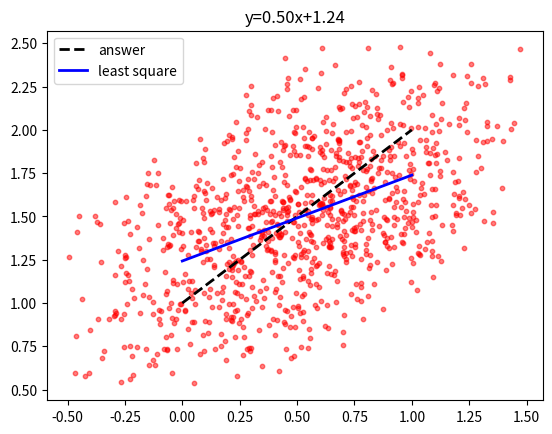

This chart was generated by the following Python code:
import numpy as np
import matplotlib.pyplot as plt
import random

random.seed(1) # define seed

class Data:
    def __init__(self):
        self.dummy=float
        return

    def make(self,func,n=100,save=False):
        x=np.linspace(0,1,n)
        y=np.zeros(n)
        for i in range(n):
            y[i]=func(x[i])

        for i in range(n):
            scale=0.5
            delta_y=random.uniform(-scale,scale)
            delta_x=random.uniform(-scale,scale)
            y[i]=y[i]+delta_y
            x[i]=x[i]+delta_x

        if save==True:
            wpath=rf"data1.txt"
            with open(wpath,mode="w") as f:
                f.write(f"y x\n")
                for i in range(n):
                    f.write(f"{y[i]:.3f} {x[i]:.3f}\n")
            print(f"save as {wpath} => {save}")
        return x,y

def linear(X,slope=1,segment=1):
    return slope*X+segment

def leastsquare(x,y):
    n = len(x)
    x_sum = 0
    y_sum = 0
    print(f"{n} datas")
    for i in range(n):
        x_sum+=x[i]
        y_sum+=y[i]
    x_mean = x_sum/n
    y_mean = y_sum/n

    sxy = 0
    sxx = 0
    for i in range(n):
        sxy+=(x[i]-x_mean)*(y[i]-y_mean)
        sxx+=(x[i]-x_mean)**2
    a=sxy/sxx
    b=y_mean-a*x_mean
    print(f"x_mean={x_mean}")
    print(f"y_mean={y_mean}")
    print(f"sxy={sxy}")
    print(f"sxx={sxx}")
    return a,b

# make data set
x_data,y_data = Data().make(linear,n=1000,save=True)

# estimate coefficient
a, b = leastsquare(x_data,y_data)

x_p = np.linspace(0,1,2)
y_p = linear(x_p,slope=a,segment=b)
y_a = linear(x_p,slope=1,segment=1)

plt.scatter(x_data,y_data,color="r",s=10,alpha=0.5)
plt.plot(x_p,y_a,color="k",ls="--",lw=2,label="answer")
plt.plot(x_p,y_p,color="b",ls="-" ,lw=2,label="least square")
plt.title(f"y={a:.2f}x+{b:.2f}")
plt.legend()
plt.show()
plt.clf()
